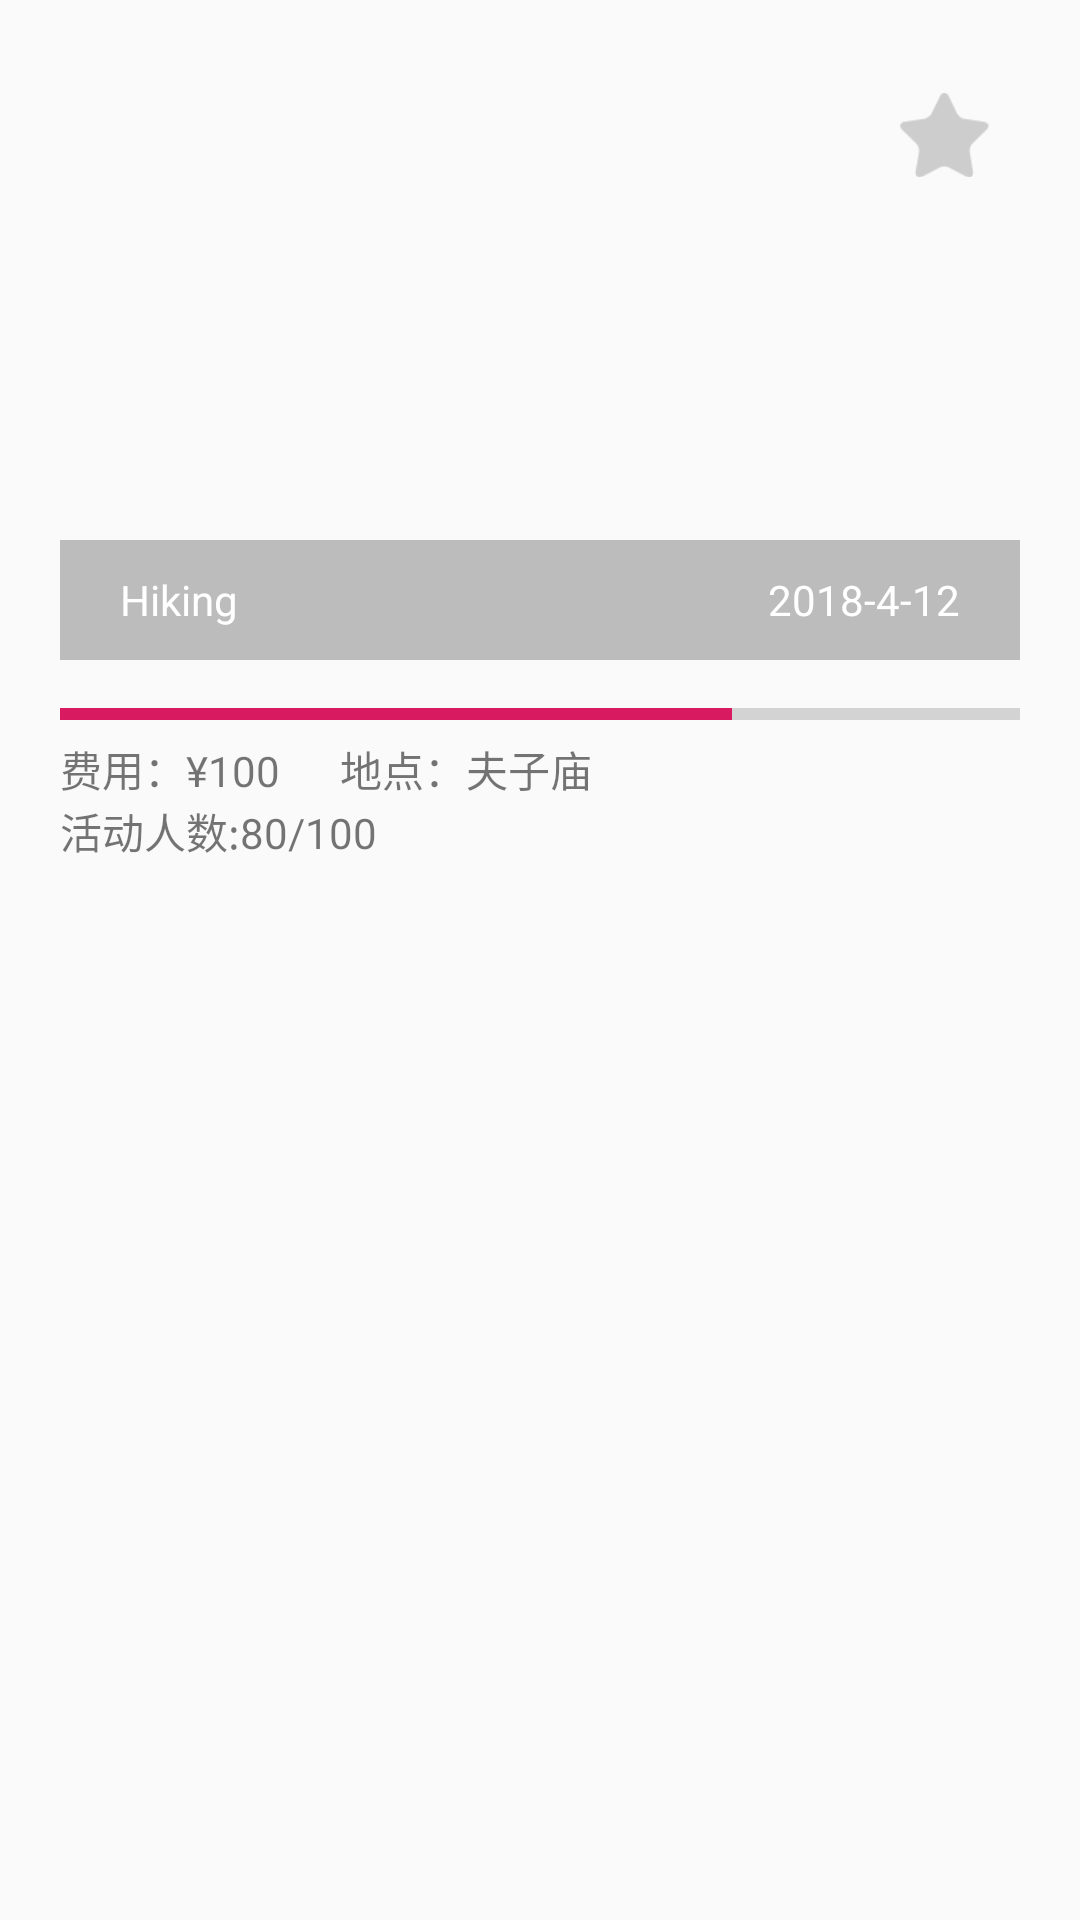

Here is an Android app screen rendered from its layout file. Give the layout XML and the strings, colors and styles it references.
<!-- AndroidManifest.xml: application theme AppTheme -->
<!-- res/layout/event_item.xml -->
<?xml version="1.0" encoding="utf-8"?>
<LinearLayout
    android:padding="20dp"
    android:orientation="vertical"
    xmlns:android="http://schemas.android.com/apk/res/android"
    android:layout_width="match_parent"
    android:layout_height="wrap_content"
    >

    <FrameLayout
        android:layout_width="match_parent"
        android:layout_height="200dp">


        <ImageView
            android:id="@+id/img_event_item"
            android:layout_width="match_parent"
            android:layout_height="match_parent"
            android:adjustViewBounds="true"
            android:scaleType="fitXY"
            android:src="@mipmap/error_default"/>

        <LinearLayout
            android:paddingLeft="20dp"
            android:paddingRight="20dp"
            android:layout_gravity="bottom"
            android:layout_width="match_parent"
            android:layout_height="40dp"
            android:background="#40000000">

            <TextView
                android:layout_weight="1"
                android:textColor="@color/colorWhite"
                android:id="@+id/title_event_item"
                android:layout_width="wrap_content"
                android:layout_height="wrap_content"
                android:text="Hiking"
                android:layout_gravity="center_vertical"
                />

            <TextView
                android:id="@+id/date_event_item"
                android:layout_gravity="center_vertical"
                android:textColor="@color/colorWhite"
                android:layout_width="wrap_content"
                android:layout_height="wrap_content"
                android:text="2018-4-12"/>
        </LinearLayout>

        <ImageView
            android:id="@+id/collect"
            android:layout_marginRight="10dp"
            android:layout_marginTop="10dp"
            android:layout_width="30dp"
            android:layout_height="30dp"
            android:layout_gravity="right"
            android:src="@mipmap/collect"/>

    </FrameLayout>

    <ProgressBar
        android:id="@+id/progress_event_item"
        android:layout_marginTop="10dp"
        style="@style/Base.Widget.AppCompat.ProgressBar.Horizontal"
        android:layout_width="match_parent"
        android:layout_height="wrap_content"
        android:max="100"
        android:progress="70"/>

    <LinearLayout
        android:layout_width="match_parent"
        android:layout_height="wrap_content"
        android:orientation="horizontal">

        <TextView
            android:id="@+id/fee_event_item"
            android:layout_width="wrap_content"
            android:layout_height="wrap_content"
            android:text="费用：¥100"/>

        <TextView
            android:id="@+id/location_event_item"
            android:layout_marginLeft="20dp"
            android:layout_width="wrap_content"
            android:layout_height="wrap_content"
            android:text="地点：夫子庙"/>

    </LinearLayout>

    <TextView
        android:id="@+id/member_count_event_item"
        android:layout_width="wrap_content"
        android:layout_height="wrap_content"
        android:text="活动人数:80/100"/>


</LinearLayout>
<!-- resources referenced by this layout -->
<resources>
  <color name="colorWhite">#FFFFFF</color>
  <!-- mipmap collect: png bitmap (mipmap-xxxhdpi, 1822 bytes) -->
  <style name="AppTheme" parent="Theme.AppCompat.Light.DarkActionBar">
          
          <item name="colorPrimary">@color/colorPrimary</item>
          <item name="colorPrimaryDark">@color/colorPrimaryDark</item>
          <item name="colorAccent">@color/colorAccent</item>
      </style>
  <color name="colorPrimary">#FFC0CB</color>
  <color name="colorPrimaryDark">#F5B3C8</color>
  <color name="colorAccent">#D81B60</color>
</resources>
